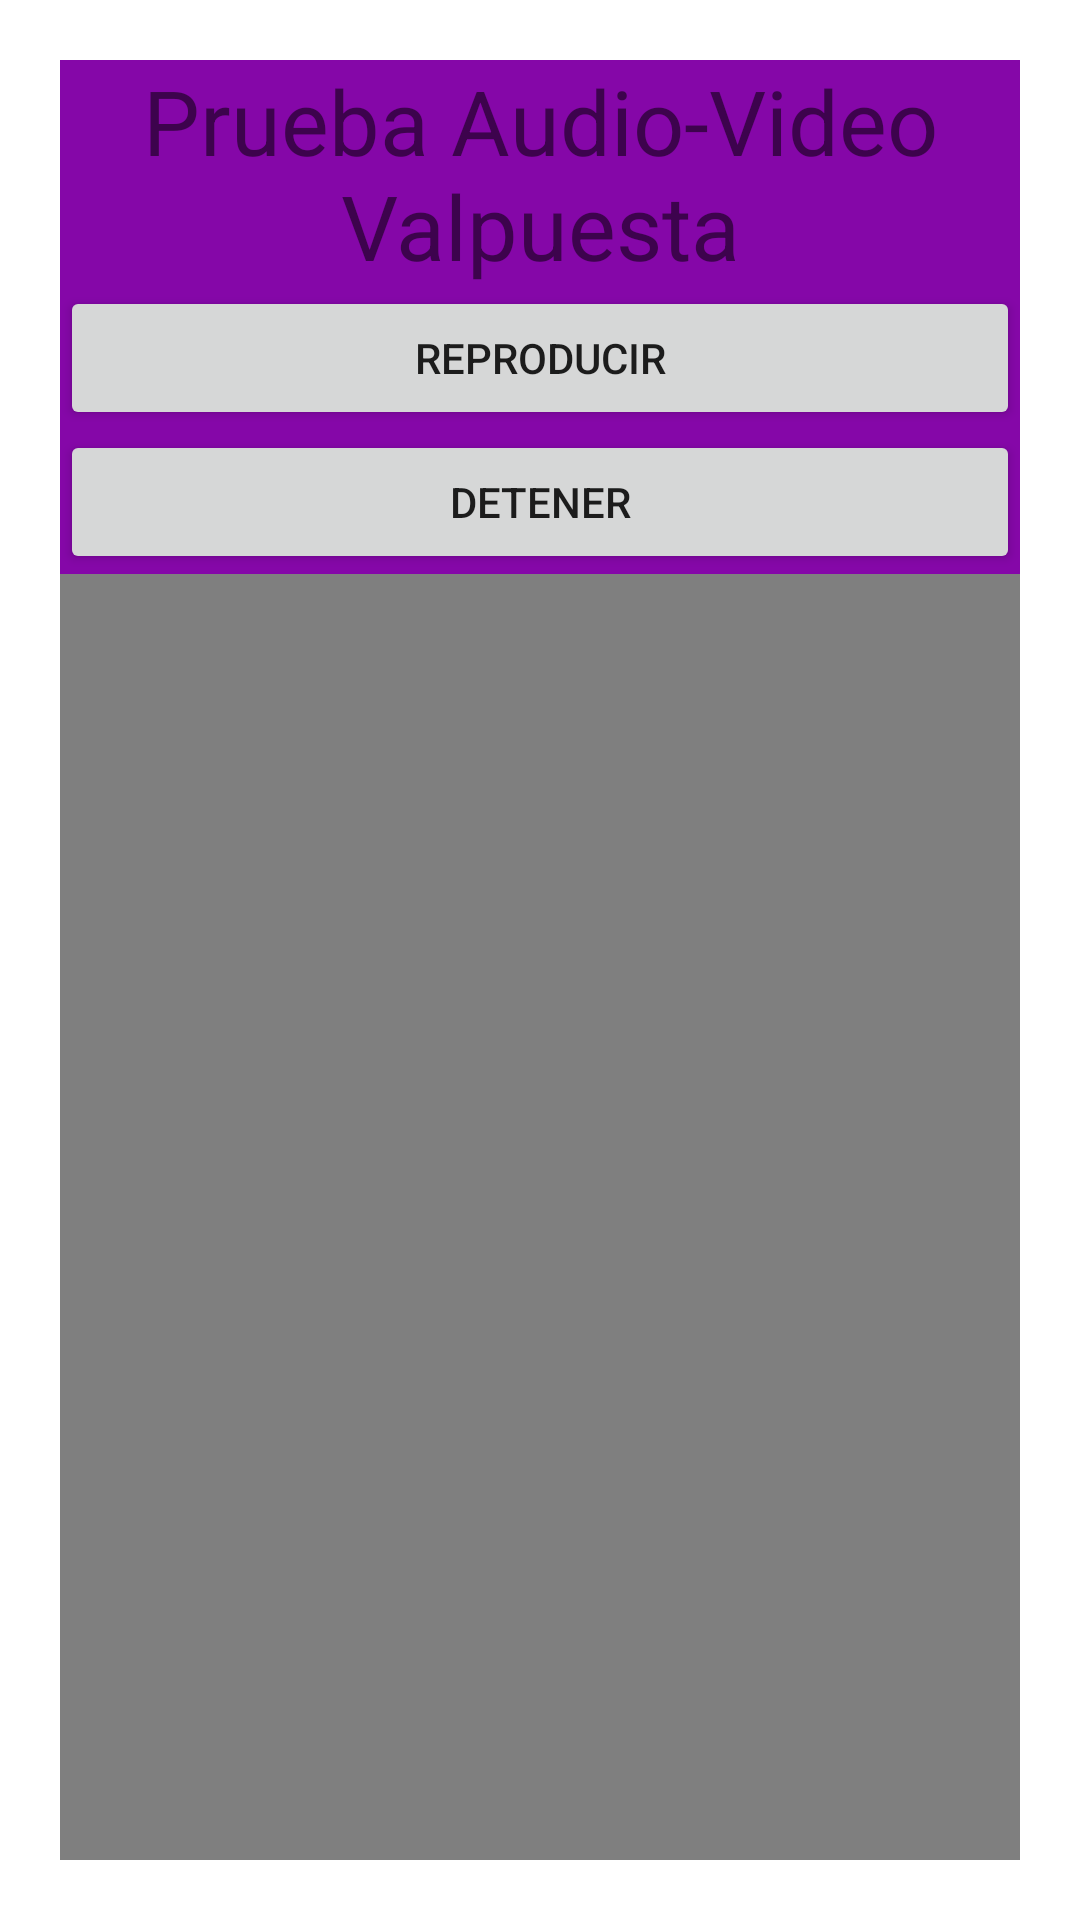

Write the Android layout XML for this screen, with the resource values it uses.
<!-- AndroidManifest.xml: application theme Theme.AppBDSQLiteValpuesta -->
<!-- res/layout/activity_audio_video.xml -->
<?xml version="1.0" encoding="utf-8"?>
<androidx.constraintlayout.widget.ConstraintLayout xmlns:android="http://schemas.android.com/apk/res/android"
    xmlns:app="http://schemas.android.com/apk/res-auto"
    xmlns:tools="http://schemas.android.com/tools"
    android:layout_width="match_parent"
    android:layout_height="match_parent"
    tools:context=".AudioVideo">

    <LinearLayout
        android:layout_width="match_parent"
        android:layout_height="match_parent"
        android:layout_marginStart="20dp"
        android:layout_marginTop="20dp"
        android:layout_marginEnd="20dp"
        android:layout_marginBottom="20dp"
        android:background="#8507A8"
        android:orientation="vertical"
        app:layout_constraintBottom_toBottomOf="parent"
        app:layout_constraintEnd_toEndOf="parent"
        app:layout_constraintStart_toStartOf="parent"
        app:layout_constraintTop_toTopOf="parent">

        <TextView
            android:id="@+id/tvTitulo4"
            android:layout_width="match_parent"
            android:layout_height="wrap_content"
            android:gravity="center"
            android:text="Prueba Audio-Video Valpuesta"
            android:textSize="30sp" />

        <ImageView
            android:id="@+id/ivLogo4"
            android:layout_width="match_parent"
            android:layout_height="wrap_content"
            app:srcCompat="@drawable/ic_launcher_foreground" />

        <Button
            android:id="@+id/btnReproducir"
            android:layout_width="match_parent"
            android:layout_height="wrap_content"
            android:text="Reproducir" />

        <Button
            android:id="@+id/btnDetener"
            android:layout_width="match_parent"
            android:layout_height="wrap_content"
            android:text="Detener" />

        <VideoView
            android:id="@+id/vvPrueba"
            android:layout_width="match_parent"
            android:layout_height="wrap_content" />
    </LinearLayout>
</androidx.constraintlayout.widget.ConstraintLayout>
<!-- resources referenced by this layout -->
<resources>
  <style name="Theme.AppBDSQLiteValpuesta" parent="Theme.MaterialComponents.DayNight.DarkActionBar">
          
          <item name="colorPrimary">@color/purple_500</item>
          <item name="colorPrimaryVariant">@color/purple_700</item>
          <item name="colorOnPrimary">@color/white</item>
          
          <item name="colorSecondary">@color/teal_200</item>
          <item name="colorSecondaryVariant">@color/teal_700</item>
          <item name="colorOnSecondary">@color/black</item>
          
          <item name="android:statusBarColor">?attr/colorPrimaryVariant</item>
          
      </style>
  <!-- not gathered from this repository: default colours our renderer supplied (Android Studio template values) -->
  <color name="purple_500">#FF6200EE</color>
  <color name="purple_700">#FF3700B3</color>
  <color name="teal_200">#FF03DAC5</color>
  <color name="teal_700">#FF018786</color>
  <color name="black">#FF000000</color>
  <color name="white">#FFFFFFFF</color>
</resources>
